pico-8 play session: hold → + tap 🅾

[t = 4 s] hold → ~4s, tap 🅾 ~7×
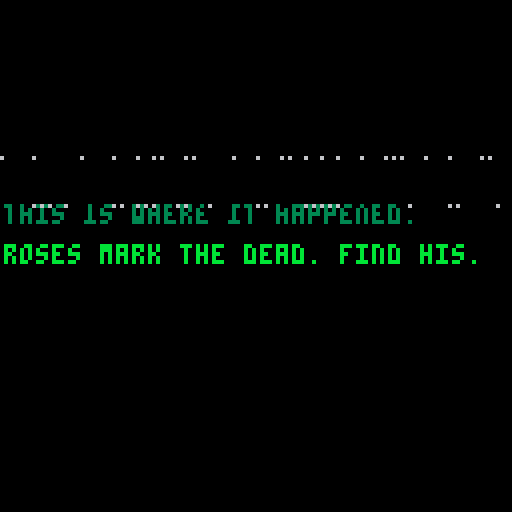

pico-8 cartridge
version 15
__lua__
-- the loss levels
-- [redacted]

function _init()
	setupgameparts()
	setuptimeout()
	setupglitches()
	setupfader()
end

function setupgameparts()
	nextgame = 'games/11-bury.p8'
	line1 = "this is where it happened."
	line2 = "roses mark the dead. find his."
	success = "this is a success message"
	failure = "this is a failure message"
	col1 = 3
	col2 = 11

	player = {}
	player.moving = false
	player.frame = 0
	player.framecount = 0
	player.x = 60
	player.y = 60
	player.step = 0
	player.speed = 1
	player.flip = false
	player.idlesprite = 32

	testpoint = {}
	testpoint.x = 0
	testpoint.y = 0
end

function setuptimeout()
	tcurrent = 0
	tmax = 60 * 60 -- reset timeout to return to the main menu
end

function setupfader()
	state = "waiting" -- or fadingdown or playing
	waittime = 0
	waittotal = 40
	fadedelay = 0

	ypos = -20
end

function setupglitches()
	glit = {}
	glit.height=128
	glit.width=128
	glit.t=0
end

function _update()
	checkinputs()
end

function _draw()
	cls(0)
	drawgame()
	checkcollisions()
	checktimeout()
	handlefading()
	glitch()
end


function drawgame()
	rectfill_p(0,0,128,128,1,0,1) -- background
	rectfill_p(10,40,30,60,4,0,11) -- green bit
	rectfill_p(95,40,115,60,4,0,8) -- red bit

	animateplayer()

	if player.moving then
		spr(player.sprite * 2, player.x, player.y, 2, 2, player.flip)
	end

	if not player.moving then
		spr(32, player.x, player.y, 2, 2, player.flip)
	end
end

function animateplayer()
	if player.moving then
		player.step+=1

		if(player.step%3==0) player.sprite += 1

	  if player.sprite > 7 then
	   player.sprite = 0
	  end

		resettimeout()
	end
end

function checkcollisions()
	if dst(player, testpoint) < 10 then
		state = "fadingdown"
	end
end

function dst(p0, p1)
 local dx = p0.x - p1.x
 local dy = p0.y - p1.y

 return sqrt(dx*dx+dy*dy)
end

function outline(s,x,y,c1,c2)
	for i=0,2 do
	 for j=0,2 do
	  if not(i==1 and j==1) then
	   print(s,x+i,y+j,c1)
	  end
	 end
	end
	print(s,x+1,y+1,c2)
end

function checkinputs()
	player.moving = false

	if btn(0) then
		player.x-=player.speed
		player.flip = true;
		--move()
		player.moving = true
	end

	if btn(1) then
		player.x+=player.speed
		player.flip = false
		--move()
		player.moving = true
	end

	if btn(2) then
		player.y-=player.speed
		--move()
		player.moving = true
	end

	if btn(3) then
		player.y+=player.speed
		--move()
		player.moving = true
	end

	if not player.moving then
    player.sprite = 0
  end
end

function resettimeout()
	tcurrent = 0
end

function checktimeout()
	if tcurrent < tmax then tcurrent+=1 end

	if tcurrent == tmax then
		load('losslevels.p8')
	end
end

function handlefading()
	if state == "waiting" then
		if fadedelay < 200 then
			fadedelay+=1
		end

		if fadedelay == 200 then
			state = "fadingup"
		end

		drawmessage()
	end

	if state == "fadingup" then
		waittime+=1

		if waittime < waittotal  then
			rectfill( 0, 0, 127, 127 - (3 * waittime), 0 )
			rectfill( 127, 127, 0, 3 * waittime, 0 )
			drawmessage()
			ypos += 4
		end
	end

	if waittime == waittotal then
		if state == "fadingup" then
			state = "playing"
			waittime = 0
		end

		if state == "fadingdown" then
			load(nextgame)
		end
	end

	if state == "fadingdown" then
		waittime+=1
		rectfill( 0, 0, 127, 3 * waittime, 0 )
		rectfill( 127, 127, 0, 127 - (3 * waittime), 0 )
	end

end

function drawmessage()
	-- draw shutters
	rectfill( 0, 0, 127, 127 - (3 * waittime), 0 )
	rectfill( 127, 127, 0, 3 * waittime, 0 )

	-- draw text
	if(ypos < 50) then ypos+= 2 end
	outline(line1,0,ypos,0,col1)
	outline(line2,0,ypos+10,0,col2)
end

function rectfill_p(x0,y0,x1,y1,p,c0,c1)
 fill_pattern(p)
 col=color_pattern(c0,c1)
 rectfill(x0,y0,x1,y1,col)
end

function fill_pattern(n)
 t={
 0b1111111111111111,
 0b1111111111110111,
 0b1111110111110111,
 0b1111110111110101,
 0b1111010111110101,
 0b1111010110110101,
 0b1110010110110101,
 0b1110010110100101,
 0b1010010110100101,
 0b1010010110100001,
 0b1010010010100001,
 0b1010010010100000,
 0b1010000010100000,
 0b1010000000100000,
 0b1000000000100000,
 0b1000000000000000,
 0b0000000000000000}
 if n<0 then n=0
 elseif n>16 then n=16 end
 fillp(t[n+1])
end

function color_pattern(c0,c1)
 t={0,1,2,3,4,5,6,7,8,9,
 "a","b","c","d","e","f"}
 return "0x"..t[c0+1]..t[c1+1]
end

function glitch()
	if g_on == true then -- on boolean is mangaged by the timer
		local t={7,6,10} -- create array of three colors
		local c=rnd(3) -- generate a random number between 1 and 3, we'll use this in a bit
		c=flr(c) -- make sure our random number is an integer and not a float
		for i=0, 5, 4 do -- the outer loop generates the vertical glitch dots
			local gl_height = rnd(glit.height)
			for h=0, 100, 2 do -- the inner loop creates longer horizontal lines
				pset(rnd(glit.width), gl_height, t[c]) -- write the random pixels to the screen and randomize the colors from the previously generated random number against out color array
			end
		end
	end

	-- animation timeline that turns the static on and off
	if glit.t>30 and glit.t < 50 then
		g_on=true
	elseif glit.t>70 and glit.t < 80 then
		g_on=true
	elseif glit.t>120 then
		glit.t = 0

	else
		g_on=false

	end
	glit.t+=1

	o1 = flr(rnd(0x1f00)) + 0x6040
 o2 = o1 + flr(rnd(0x4)-0x2)
 len = flr(rnd(0x40))

 memcpy(o1,o2,len)
end
__gfx__
000000000000000000000000000000000000000000000000000000ffff000000000000000000000000000000000000000000000000000000000000ffff000000
000000ffff0000000000000000000000000000ffff00000000000fff55f00000000000ffff0000000000000000000000000000ffff00000000000ff55f500000
00000fff55f00000000000ffff00000000000ffff550000000000fff75f0000000000fff55f00000000000ffff00000000000ff55f50000000000ff75f500000
00000fff75f0000000000ffff550000000000ffff750000000000ffffff0000000000fff75f0000000000ff55f50000000000ff75f50000000000ffffff00000
00000ffffff0000000000ffff750000000000ffffff00000000000ffff00000000000ffffff0000000000ff75f50000000000ffffff00000000000ffff000000
000000ffff00000000000ffffff00000000000ffff0000000000005555000000000000ffff00000000000ffffff00000000000ffff0000000000005555000000
0000005555000000000000ffff000000000000555500000000000055555000000000005555000000000000ffff00000000000055550000000000005555500000
00000055555000000000005555000000000005555550000000000055555000000000005555500000000000555500000000000055555000000000005555500000
000000555550000000000555555000000000055555500000000000555550000000000555555500000000055555550000000005555555000000000555555f0000
0000005555500000000005555550000000000f5555ff000000000005ff50000000000ff5555ff000000055555555500000000ff5555ff000000005ff555f0000
000000555ff0000000000f5555ff000000000ff555ff0000000000ccffc0000000000ff5555ff0000000ff55555ff00000000ff5555ff000000000ffcccc0000
000000cccffc0000000000ccccff00000000000ccc000000000000c5ccc00000000000ccccc000000000ff55555ff00000000000ccc00000000000cccccc0000
000000ccccccc00000005cccccc00000000005cccc000000000000c5cc000000000000cccccc0000000000ccccc000000000000cccc00000000000cc05cc0000
00000ccc00ccc00000005ccc0cc00000000005ccc0000000000000c50000000000000ccc00cc000000005cc00cc000000000005ccc00000000000ccc05000000
0000ccc000055000000050000cc000000000050cc0000000000000cc0000000000000cc00005500000005c000cc0000000000050cc00000000000cc000000000
00005500000000000000000000550000000000005500000000000005500000000000055000000000000000000055000000000000055000000000005500000000
00000000000000000000000000000000000000000000000000000000000000000000000000000000000000000000000000000000000000000000000000000000
000000ffff0000000000000000000000000000000000000000000000000000000000000000000000000000ffff00000000000000000000000000000000000000
00000f55f5500000000000ffff0000000000000000000000000000ffff000000000000ffff00000000000f55f550000000000000000000000000000000000000
00000f75f570000000000f55f5500000000000ffff00000000000f55f550000000000f55f550000000000f75f570000000000000000000000000000000000000
00000ffffff0000000000f75f570000000000f55f550000000000f75f570000000000f75f570000000000ffffff0000000000000000000000000000000000000
000000ffff00000000000ffffff0000000000f75f570000000000ffffff0000000000ffffff00000000000ffff00000000000000000000000000000000000000
0000055555500000000000ffff00000000000ffffff00000000005ffff500000000005ffff500000000005555550000000000000000000000000000000000000
00005555555500000000055555500000000005ffff50000000000555555000000000555555550000000055555555000000000000000000000000000000000000
00055555555550000000555555550000000055555555000000005555555500000005555555555000000555555555500000000000000000000000000000000000
00055555555550000005555555555000000555555555500000055555555550000005555555555000000555555555500000000000000000000000000000000000
000ff555555ff000000555555555500000055555555550000005555555555000000ff555555ff000000ff555555ff00000000000000000000000000000000000
000ffccccccff000000ff555555ff000000ff555555ff000000ffccccccff000000ffccccccff000000ffccccccff00000000000000000000000000000000000
00000ccc0cc00000000ffccccccff000000ffccccccff000000ffccc0ccff00000000ccc0cc0000000000ccc0cc0000000000000000000000000000000000000
00000cc00cc0000000000ccc0cc0000000000ccc0cc0000000000cc00cc0000000000cc00cc0000000000cc00cc0000000000000000000000000000000000000
00000cc00cc0000000000cc00cc0000000000cc00cc0000000000cc00cc0000000000cc00cc0000000000cc00cc0000000000000000000000000000000000000
00000dd000dd000000000dd000dd000000000dd000dd000000000dd000dd000000000dd000dd000000000dd000dd000000000000000000000000000000000000
__map__
1010101010101010101010101010101011111111111111111111111111111111000000000000000000000000000000000000000000000000000000000000000000000000000000000000000000000000000000000000000000000000000000000000000000000000000000000000000000000000000000000000000000000000
1010101010101010101010101010101011111111111111111111111111111111000000000000000000000000000000000000000000000000000000000000000000000000000000000000000000000000000000000000000000000000000000000000000000000000000000000000000000000000000000000000000000000000
1010101010101010101010101010101011111111111111111111111111111111000000000000000000000000000000000000000000000000000000000000000000000000000000000000000000000000000000000000000000000000000000000000000000000000000000000000000000000000000000000000000000000000
1010101010101010101010101010101011111111111111111111111111111111000000000000000000000000000000000000000000000000000000000000000000000000000000000000000000000000000000000000000000000000000000000000000000000000000000000000000000000000000000000000000000000000
1010101010101010101010101010101011111111111111111111111111111111000000000000000000000000000000000000000000000000000000000000000000000000000000000000000000000000000000000000000000000000000000000000000000000000000000000000000000000000000000000000000000000000
1010101010101010101010101010101011111111111111111111111111111111000000000000000000000000000000000000000000000000000000000000000000000000000000000000000000000000000000000000000000000000000000000000000000000000000000000000000000000000000000000000000000000000
1010101010101010101010101010101011111111111111111111111111111111000000000000000000000000000000000000000000000000000000000000000000000000000000000000000000000000000000000000000000000000000000000000000000000000000000000000000000000000000000000000000000000000
1010101010101010101010101010101011111111111111111111111111111111000000000000000000000000000000000000000000000000000000000000000000000000000000000000000000000000000000000000000000000000000000000000000000000000000000000000000000000000000000000000000000000000
1010101010101010101010101010101011111111111111111111111111111111000000000000000000000000000000000000000000000000000000000000000000000000000000000000000000000000000000000000000000000000000000000000000000000000000000000000000000000000000000000000000000000000
1010101010101010101010101010101011111111111111111111111111111111000000000000000000000000000000000000000000000000000000000000000000000000000000000000000000000000000000000000000000000000000000000000000000000000000000000000000000000000000000000000000000000000
1010101010101010101010101010101011111111111111111111111111111111000000000000000000000000000000000000000000000000000000000000000000000000000000000000000000000000000000000000000000000000000000000000000000000000000000000000000000000000000000000000000000000000
1010101010101010101010101010101011111111111111111111111111111111000000000000000000000000000000000000000000000000000000000000000000000000000000000000000000000000000000000000000000000000000000000000000000000000000000000000000000000000000000000000000000000000
1010101010101010101010101010101011111111111111111111111111111111000000000000000000000000000000000000000000000000000000000000000000000000000000000000000000000000000000000000000000000000000000000000000000000000000000000000000000000000000000000000000000000000
1010101010101010101010101010101011111111111111111111111111111111000000000000000000000000000000000000000000000000000000000000000000000000000000000000000000000000000000000000000000000000000000000000000000000000000000000000000000000000000000000000000000000000
1010101010101010101010101010101011111111111111111111111111111111000000000000000000000000000000000000000000000000000000000000000000000000000000000000000000000000000000000000000000000000000000000000000000000000000000000000000000000000000000000000000000000000
1010101010101010101010101010101011111111111111111111111111111111000000000000000000000000000000000000000000000000000000000000000000000000000000000000000000000000000000000000000000000000000000000000000000000000000000000000000000000000000000000000000000000000
0401000000000000000000000000000000000000000000000000000000000000000000000000000000000000000000000000000000000000000000000000000000000000000000000000000000000000000000000000000000000000000000000000000000000000000000000000000000000000000000000000000000000000
0000000000000000000000000000000000000000000000000000000000000000000000000000000000000000000000000000000000000000000000000000000000000000000000000000000000000000000000000000000000000000000000000000000000000000000000000000000000000000000000000000000000000000
0021000000000000000000000000000000000000000000000000000000000000000000000000000000000000000000000000000000000000000000000000000000000000000000000000000000000000000000000000000000000000000000000000000000000000000000000000000000000000000000000000000000000000
0000000000000000000000000000000000000000000000000000000000000000000000000000000000000000000000000000000000000000000000000000000000000000000000000000000000000000000000000000000000000000000000000000000000000000000000000000000000000000000000000000000000000000
4000000000000000000000000000000000000000000000000000000000000000000000000000000000000000000000000000000000000000000000000000000000000000000000000000000000000000000000000000000000000000000000000000000000000000000000000000000000000000000000000000000000000000
